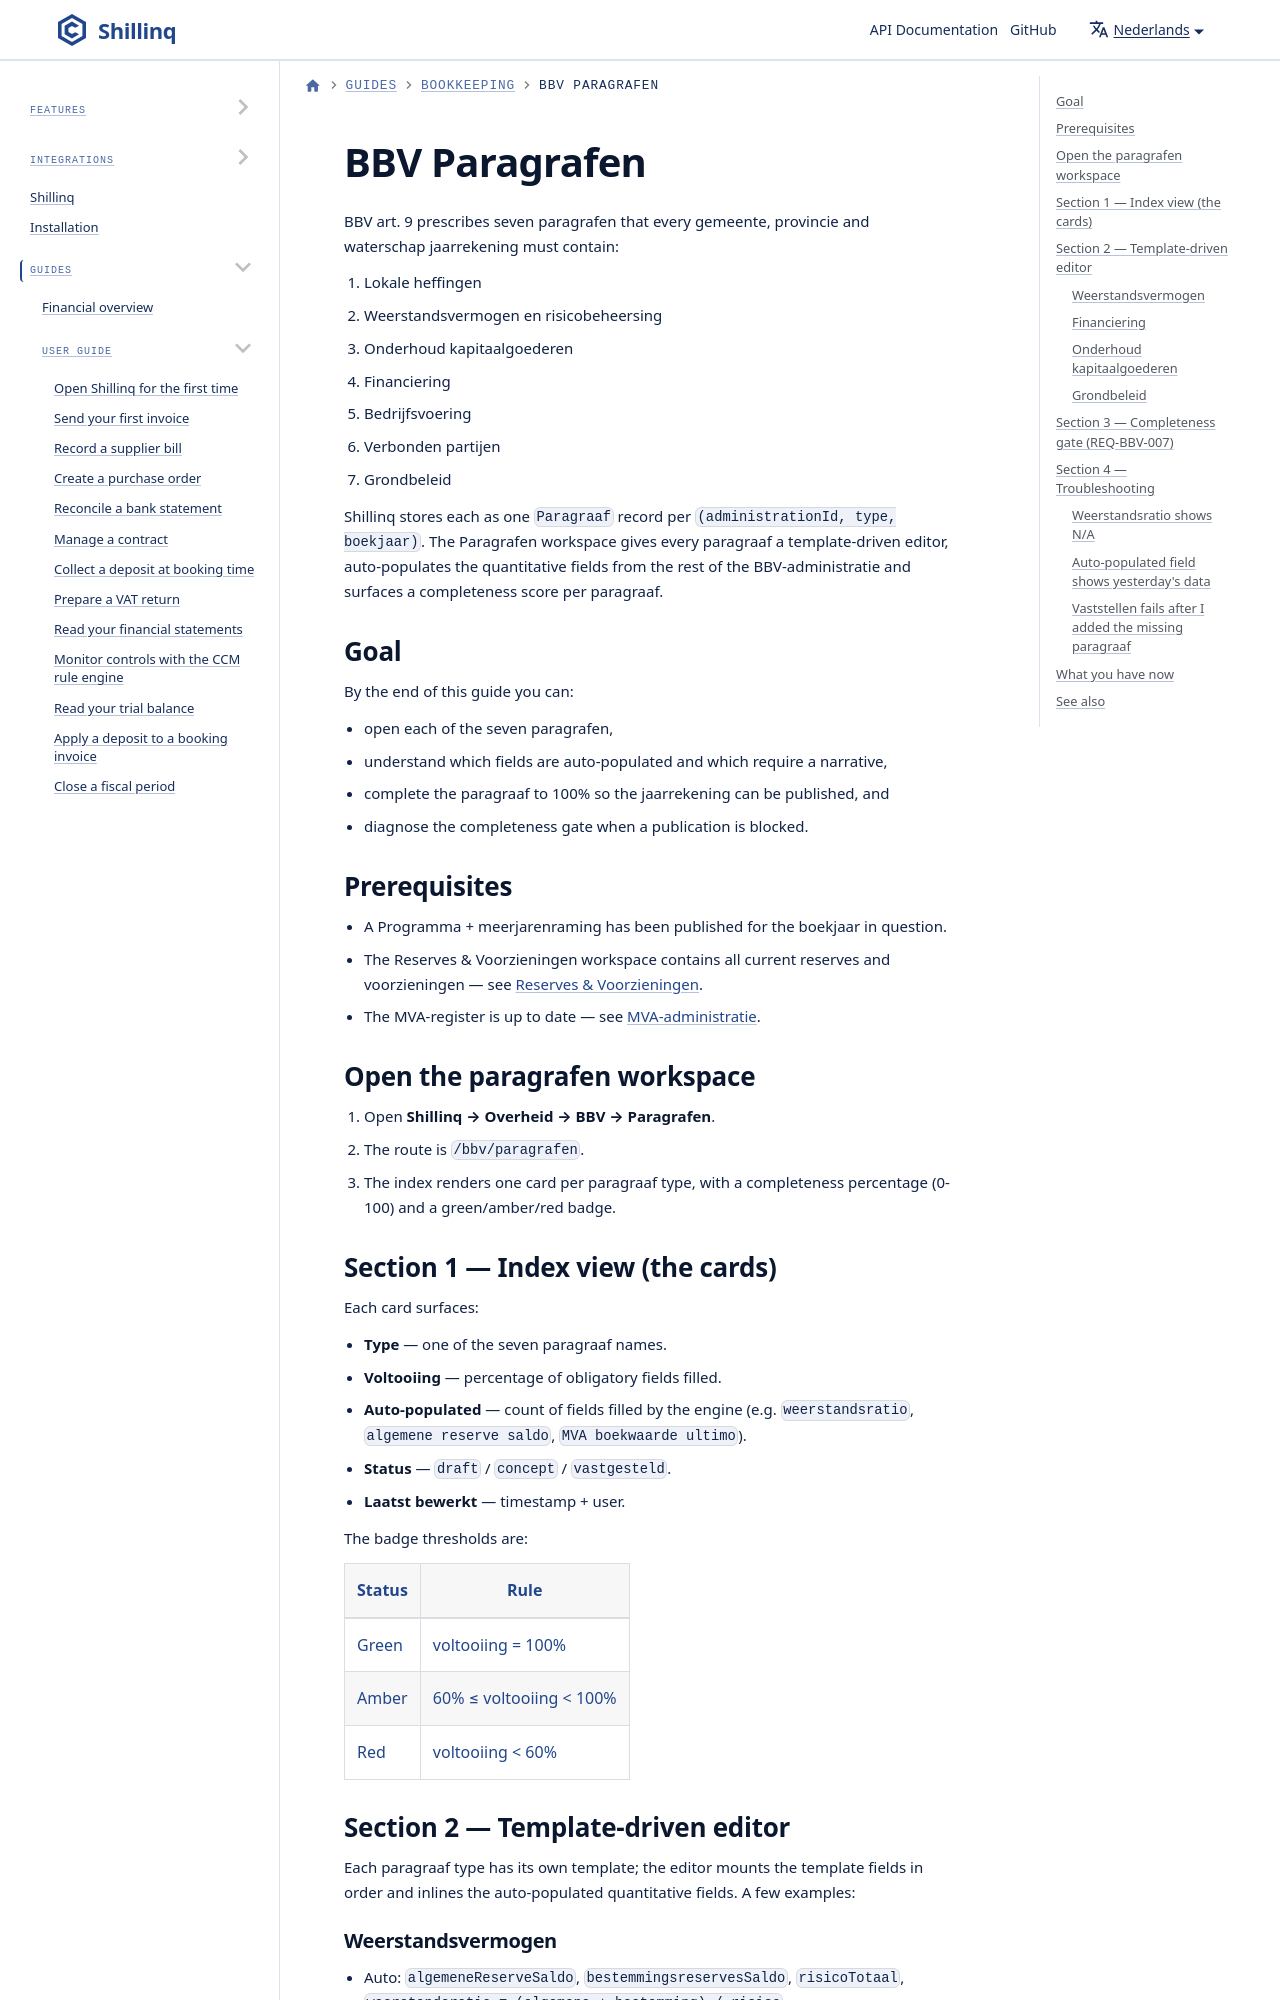

repository: ConductionNL/shillinq · page: nl/docs/user-guide/bookkeeping/bbv-paragrafen/index.html · generator: docusaurus

---
sidebar_position: 4
title: BBV Paragrafen
description: The seven obligatory paragrafen of a BBV jaarrekening — template-driven editor, auto-populated fields, and the completeness gate that fires on publication.
---

# BBV Paragrafen

BBV art. 9 prescribes seven paragrafen that every gemeente,
provincie and waterschap jaarrekening must contain:

1. Lokale heffingen
2. Weerstandsvermogen en risicobeheersing
3. Onderhoud kapitaalgoederen
4. Financiering
5. Bedrijfsvoering
6. Verbonden partijen
7. Grondbeleid

Shillinq stores each as one `Paragraaf` record per
`(administrationId, type, boekjaar)`. The Paragrafen workspace
gives every paragraaf a template-driven editor, auto-populates
the quantitative fields from the rest of the BBV-administratie
and surfaces a completeness score per paragraaf.
